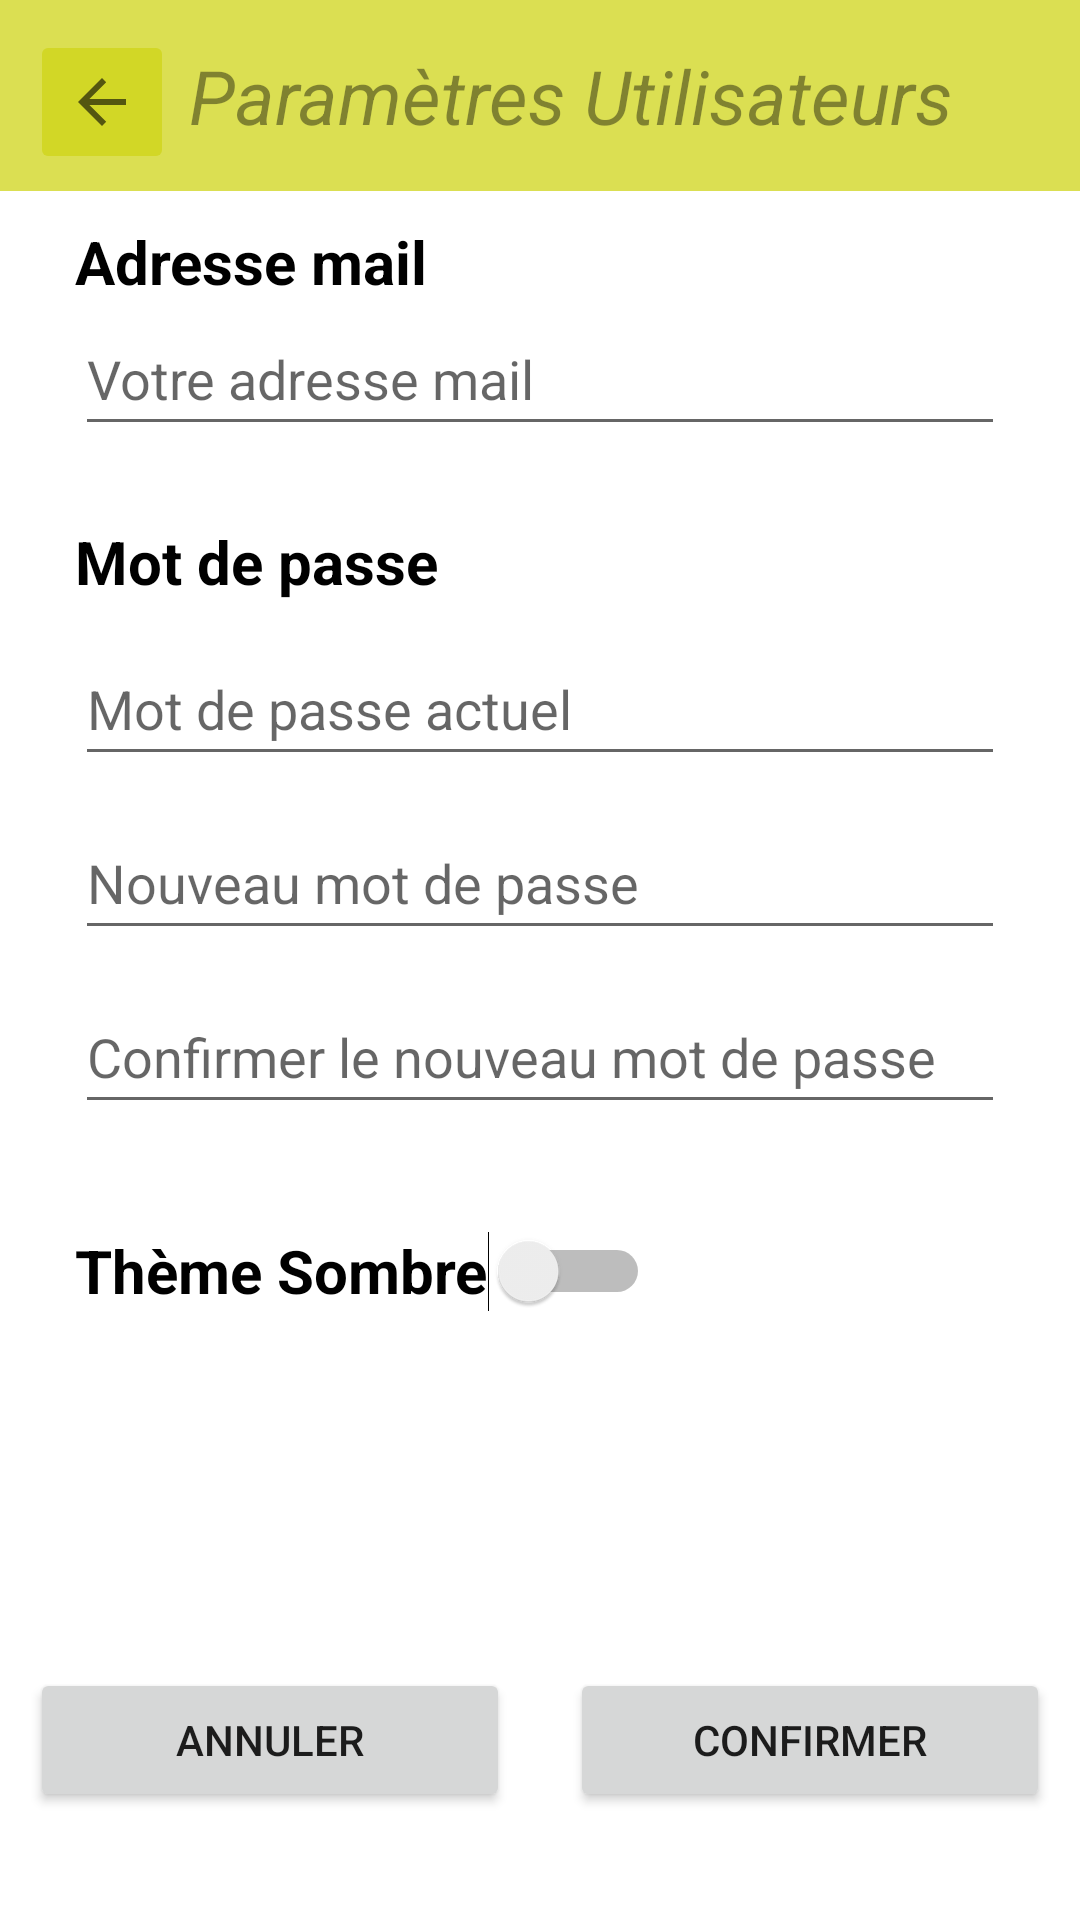

Write the Android layout XML for this screen, with the resource values it uses.
<!-- AndroidManifest.xml: application theme Theme.PartyMaker -->
<!-- res/layout/settings.xml -->
<?xml version="1.0" encoding="utf-8"?>
<RelativeLayout
    xmlns:android="http://schemas.android.com/apk/res/android"
    xmlns:tools="http://schemas.android.com/tools"
    android:id="@+id/container"
    android:layout_width="match_parent"
    android:layout_height="match_parent" >

    <LinearLayout
        android:id="@+id/header"
        android:layout_width="match_parent"
        android:layout_height="wrap_content"
        android:background="#BECFD517"
        android:orientation="horizontal">

        <ImageButton
            android:layout_width="48dp"
            android:layout_height="48dp"
            android:layout_marginStart="10dp"
            android:layout_marginTop="10dp"
            android:backgroundTint="#BECFD517"
            android:contentDescription="@string/desc"
            android:onClick="returnMain"
            android:src="?attr/actionModeCloseDrawable">

        </ImageButton>

        <TextView
            android:id="@+id/textSettings"
            android:layout_width="wrap_content"
            android:layout_height="wrap_content"
            android:layout_marginStart="5dp"
            android:layout_marginTop="15dp"
            android:layout_marginBottom="15dp"
            android:text="Paramètres Utilisateurs"
            android:textColor="#6A000000"
            android:textSize="25sp"
            android:textStyle="italic"
            tools:ignore="HardcodedText">

        </TextView>

    </LinearLayout>



    
    <RelativeLayout
        android:layout_width="fill_parent"
        android:layout_height="fill_parent"
        android:layout_below="@id/header">

        <TextView
            android:id="@+id/textSettingsUserMail"
            android:layout_width="wrap_content"
            android:layout_height="wrap_content"
            android:layout_marginStart="25dp"
            android:layout_marginTop="10dp"
            android:text="Adresse mail"
            android:textColor="#000000"
            android:textSize="20sp"
            android:textStyle="bold"
            tools:ignore="HardcodedText" />

        <EditText
            android:id="@+id/editTextSettingsUserMail"
            android:layout_width="match_parent"
            android:layout_height="wrap_content"
            android:layout_below="@+id/textSettingsUserMail"
            android:layout_marginLeft="25dp"
            android:layout_marginRight="25dp"
            android:autofillHints="text"
            android:hint="Votre adresse mail"
            android:inputType="text"
            android:minHeight="48dp"
            tools:ignore="HardcodedText" />

        <TextView
            android:id="@+id/textLieuEvent"
            android:layout_width="wrap_content"
            android:layout_height="wrap_content"
            android:layout_below="@+id/editTextSettingsUserMail"
            android:layout_marginStart="25dp"
            android:layout_marginTop="25dp"
            android:text="Mot de passe"
            android:textColor="#000000"
            android:textSize="20sp"
            android:textStyle="bold"
            tools:ignore="HardcodedText" />

        <EditText
            android:id="@+id/editTextSettingsUserCurrentMDP"
            android:layout_width="match_parent"
            android:layout_height="wrap_content"
            android:layout_below="@+id/textLieuEvent"
            android:layout_marginLeft="25dp"
            android:layout_marginTop="10dp"
            android:layout_marginRight="25dp"
            android:autofillHints="text"
            android:hint="Mot de passe actuel"
            android:inputType="textPassword"
            android:minHeight="48dp"
            tools:ignore="HardcodedText" />

        <EditText
            android:id="@+id/editTextSettingsUserNewMDP"
            android:layout_width="match_parent"
            android:layout_height="wrap_content"
            android:layout_below="@+id/editTextSettingsUserCurrentMDP"
            android:layout_marginLeft="25dp"
            android:layout_marginTop="10dp"
            android:layout_marginRight="25dp"
            android:autofillHints="text"
            android:hint="Nouveau mot de passe"
            android:inputType="textPassword"
            android:minHeight="48dp"
            tools:ignore="HardcodedText" />

        <EditText
            android:id="@+id/editTextSettingsUserNewMDPConfirm"
            android:layout_width="match_parent"
            android:layout_height="wrap_content"
            android:layout_below="@+id/editTextSettingsUserNewMDP"
            android:layout_marginLeft="25dp"
            android:layout_marginTop="10dp"
            android:layout_marginRight="25dp"
            android:autofillHints="text"
            android:hint="Confirmer le nouveau mot de passe"
            android:inputType="textPassword"
            android:minHeight="48dp"
            tools:ignore="HardcodedText" />

        <Switch
            android:id="@+id/switchTheme"
            android:layout_width="wrap_content"
            android:layout_height="wrap_content"
            android:layout_below="@+id/editTextSettingsUserNewMDPConfirm"
            android:layout_marginStart="25dp"
            android:layout_marginTop="25dp"
            android:minHeight="48dp"
            android:text="@string/theme_sombre"
            android:textColor="#000000"
            android:textSize="20sp"
            android:textStyle="bold"
            tools:ignore="UseSwitchCompatOrMaterialXml" />

        <RelativeLayout
            android:layout_width="match_parent"
            android:layout_height="100dp"
            android:layout_alignParentBottom="true"
            android:layout_marginBottom="10dp"
            android:gravity="center">

            <Button
                android:id="@+id/button_CancelSettings"
                android:layout_width="160dp"
                android:layout_height="wrap_content"
                android:onClick="returnMain"
                android:text="Annuler"
                tools:ignore="HardcodedText" />

            <Button
                android:id="@+id/button_ConfirmSettings"
                android:layout_width="160dp"
                android:layout_height="wrap_content"
                android:layout_marginStart="20dp"
                android:layout_toEndOf="@+id/button_CancelSettings"
                android:onClick="goHome"
                android:text="Confirmer"
                tools:ignore="HardcodedText" />


        </RelativeLayout>

    </RelativeLayout>

</RelativeLayout>
<!-- resources referenced by this layout -->
<resources>
  <string name="desc">desc</string>
  <string name="theme_sombre">Thème Sombre</string>
  <style name="Theme.PartyMaker" parent="Theme.MaterialComponents.DayNight.NoActionBar">
          
          <item name="colorPrimary">@color/black</item>
          <item name="colorPrimaryVariant">@color/black</item>
          <item name="colorOnPrimary">@color/white</item>
          
          <item name="colorSecondary">@color/white</item>
          <item name="colorSecondaryVariant">@color/white</item>
          <item name="colorOnSecondary">@color/black</item>
          
          <item name="android:statusBarColor" tools:targetApi="l">?attr/colorPrimaryVariant</item>
          
      </style>
  <color name="black">#FF000000</color>
  <color name="white">#FFFFFFFF</color>
</resources>
